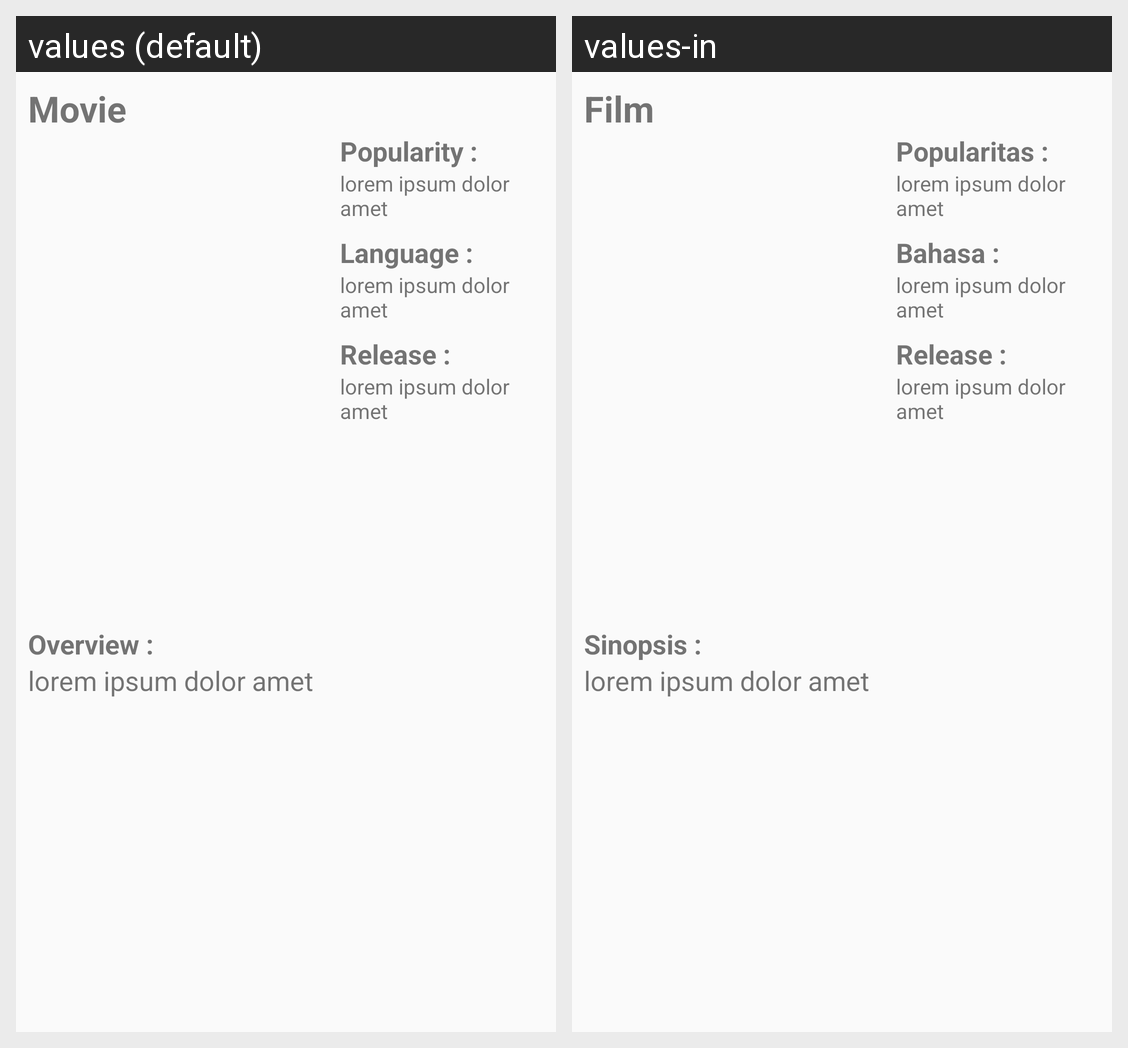

This grid shows one Android layout under two languages. Give, for every string resource on the screen, its name, the default text and each shown locale's text.
Android screen res/layout/activity_detail.xml rendered under 2 locales, left to right: values (default), values-in. Device: Nexus 5 (rendered at 1080×1920; each locale shown at half size, 540×960, under a caption strip naming it); theme AppTheme.
Strings drawn on this screen, with the default value and each locale's value (text and hints the layout hard-codes, and strings that could not be matched under every locale, appear in the picture but are not listed):

title_movie
  values: Movie
  values-in: Film

overview
  values: Overview :
  values-in: Sinopsis :

lorem
  values: lorem ipsum dolor amet
  values-in: lorem ipsum dolor amet

popularity
  values: Popularity :
  values-in: Popularitas :

language
  values: Language :
  values-in: Bahasa :

release
  values: Release :
  values-in: Release :  [not translated; the default value is used]
